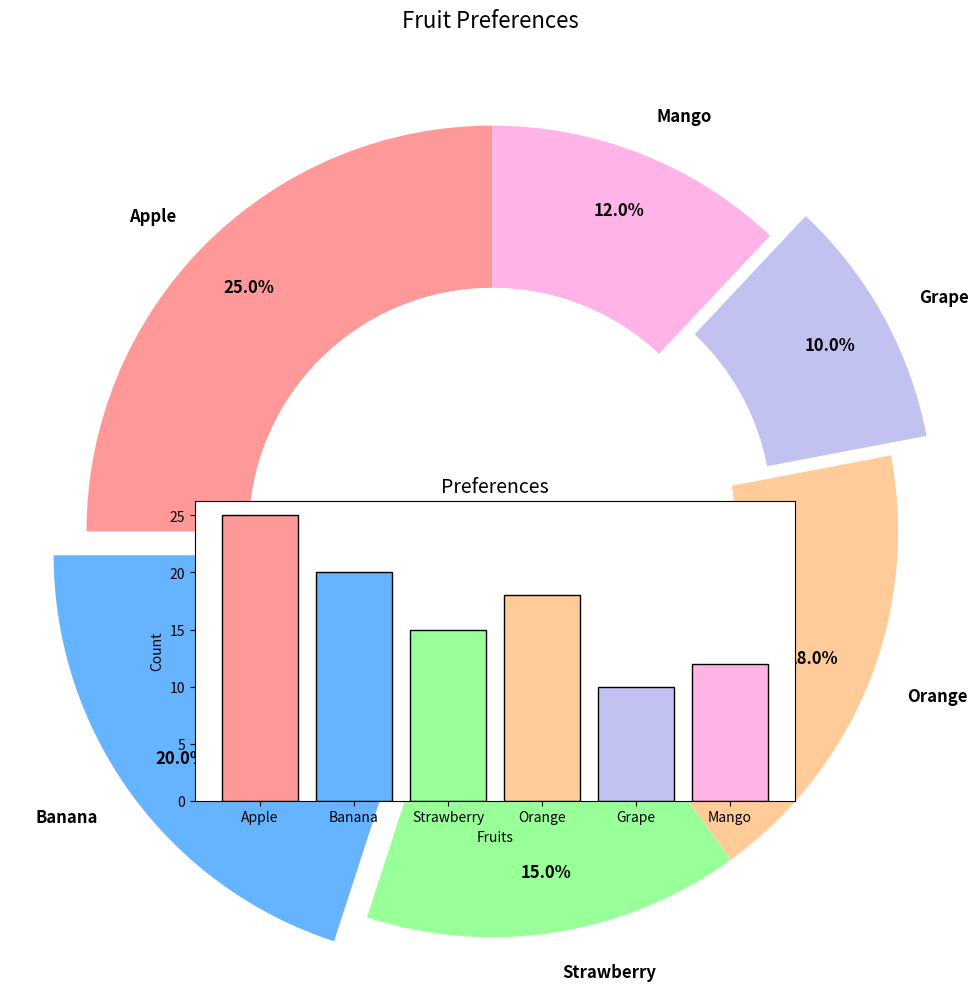

Here is the Python script that generated this plot:
import matplotlib.pyplot as plt

# Data for pie chart
fruits = ['Apple', 'Banana', 'Strawberry', 'Orange', 'Grape', 'Mango']
preferences = [25, 20, 15, 18, 10, 12]
colors = ['#ff9999', '#66b3ff', '#99ff99', '#ffcc99', '#c2c2f0', '#ffb3e6']

# Plot pie chart
fig, ax = plt.subplots(figsize=(10, 10))
wedges, texts, autotexts = ax.pie(
    preferences,
    labels=fruits,
    autopct='%1.1f%%',
    startangle=90,
    colors=colors,
    pctdistance=0.85,
    wedgeprops=dict(width=0.4),
    explode=[0, 0.1, 0, 0, 0.1, 0]
)

ax.axis('equal')
plt.setp(texts, size=12, weight="bold", va="center")
plt.setp(autotexts, size=12, weight="bold", color="black")

plt.title("Fruit Preferences", fontsize=16, y=1.05)

# Create donut chart center
centre_circle = plt.Circle((0, 0), 0.60, fc='white')
fig.gca().add_artist(centre_circle)

# Subplot for bar chart
ax1 = fig.add_axes([0.2, 0.2, 0.6, 0.3])
ax1.bar(fruits, preferences, color=colors, edgecolor='black')

# Bar chart labels
ax1.set_title("Preferences", fontsize=14)
ax1.set_ylabel("Count")
ax1.set_xlabel("Fruits")
ax1.grid(False)

plt.tight_layout()
plt.show()
